Run: headless pygame with SDL's dummy video driver; simulated clock (each Clock.tick advances the game by its frame time, no real sleeping); random seed 0; keys injected as events and as key.get_pressed() state; no mouse input.
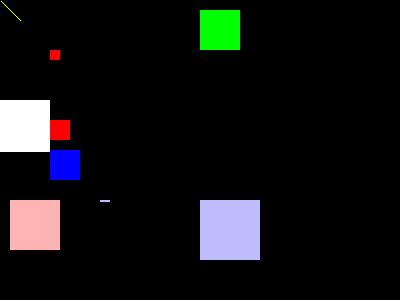
Frame 1 of 4 · flips 1–60 · no input
Frame 2 of 4 · flips 61–180 · tapped SPACE, RETURN · held RIGHT (→), D · screen unchanged from frame 1, image omitted
Frame 3 of 4 · flips 181–300 · held DOWN (↓), S · screen unchanged from frame 2, image omitted
Frame 4 of 4 · flips 301–420 · held LEFT (←), A, UP (↑), W · screen unchanged from frame 3, image omitted

The pygame program that drew these frames:

# This is an example that uses pygame.draw.rect:
import os, sys
import random
import pygame
from pygame.locals import *
pygame.init()
APPLICATION_x_size = 400
APPLICATION_y_size = 300
screen = pygame.display.set_mode((APPLICATION_x_size, APPLICATION_y_size))
pygame.display.set_caption('Fun Boring Example comes with Source Code too!!')
pygame.mouse.set_visible(True)
#pygame.mouse.set_visible(False)
black_square_that_is_the_size_of_the_screen = pygame.Surface(screen.get_size())
black_square_that_is_the_size_of_the_screen.fill((0, 0, 0))
screen.blit(black_square_that_is_the_size_of_the_screen, (0, 0))
pygame.display.flip()
Weeee = True
while Weeee:
    # a color can be: (0 to 255, 0 to 255, 0 to 255)
   My_red_color = (255, 0, 0)
   My_blue_color = (0, 0, 255)
   My_green_color = (0, 255, 0)
   My_yellow_color = (255, 255, 0)
   WHITE_WHITE_HOORAY = (255, 255, 255)
   My_light_red_color = (255, 180, 180)
   My_light_blue_color = (190, 190, 255)
    # "screen.set_at((x, y), Color)" and "pygame.draw.rect(screen, Color, (x, y, x_size, y_size))" draw colors on to an "in computer memory image" called: "screen"
   screen.set_at(( 1,  1), My_yellow_color)
   screen.set_at(( 2,  2), My_yellow_color)
   screen.set_at(( 3,  3), My_yellow_color)
   screen.set_at(( 4,  4), My_yellow_color)
   screen.set_at(( 5,  5), My_yellow_color)
   screen.set_at(( 6,  6), My_yellow_color)
   screen.set_at(( 7,  7), My_yellow_color)
   screen.set_at(( 8,  8), My_yellow_color)
   screen.set_at(( 9,  9), My_yellow_color)
   screen.set_at((10, 10), My_yellow_color)
   screen.set_at((11, 11), My_yellow_color)
   screen.set_at((12, 12), My_yellow_color)
   screen.set_at((13, 13), My_yellow_color)
   screen.set_at((14, 14), My_yellow_color)
   screen.set_at((15, 15), My_yellow_color)
   screen.set_at((16, 16), My_yellow_color)
   screen.set_at((17, 17), My_yellow_color)
   screen.set_at((18, 18), My_yellow_color)
   screen.set_at((19, 19), My_yellow_color)
   screen.set_at((20, 20), My_yellow_color)
   pygame.draw.rect(screen, My_red_color,        (50,  50,   10,   10))
   pygame.draw.rect(screen, My_red_color,        (50,  120,  20,   20))
   pygame.draw.rect(screen, My_blue_color,       (50,  150,  30,   30))
   pygame.draw.rect(screen, My_blue_color,       (50,  1000, 1000, 10))
   pygame.draw.rect(screen, My_green_color,      (200, 10,   40,   40))
   pygame.draw.rect(screen, My_light_red_color,  (10,  200,  50,   50))
   pygame.draw.rect(screen, My_light_blue_color, (200, 200,  60,   60))
   pygame.draw.rect(screen, My_light_blue_color, (100, 200,  10,    2))
   pygame.draw.rect(screen, WHITE_WHITE_HOORAY,  (0, 100,  50,   52))
    # If you delete the below line you should no longer see the vibrant colors.
   pygame.display.flip()
    # if the 'X' button is pressed the window should close:
   Geesh = pygame.event.get()
   if len(Geesh) > 0:
    if Geesh[0].type == QUIT: Weeee = False
## Once this line is reached the window should close
